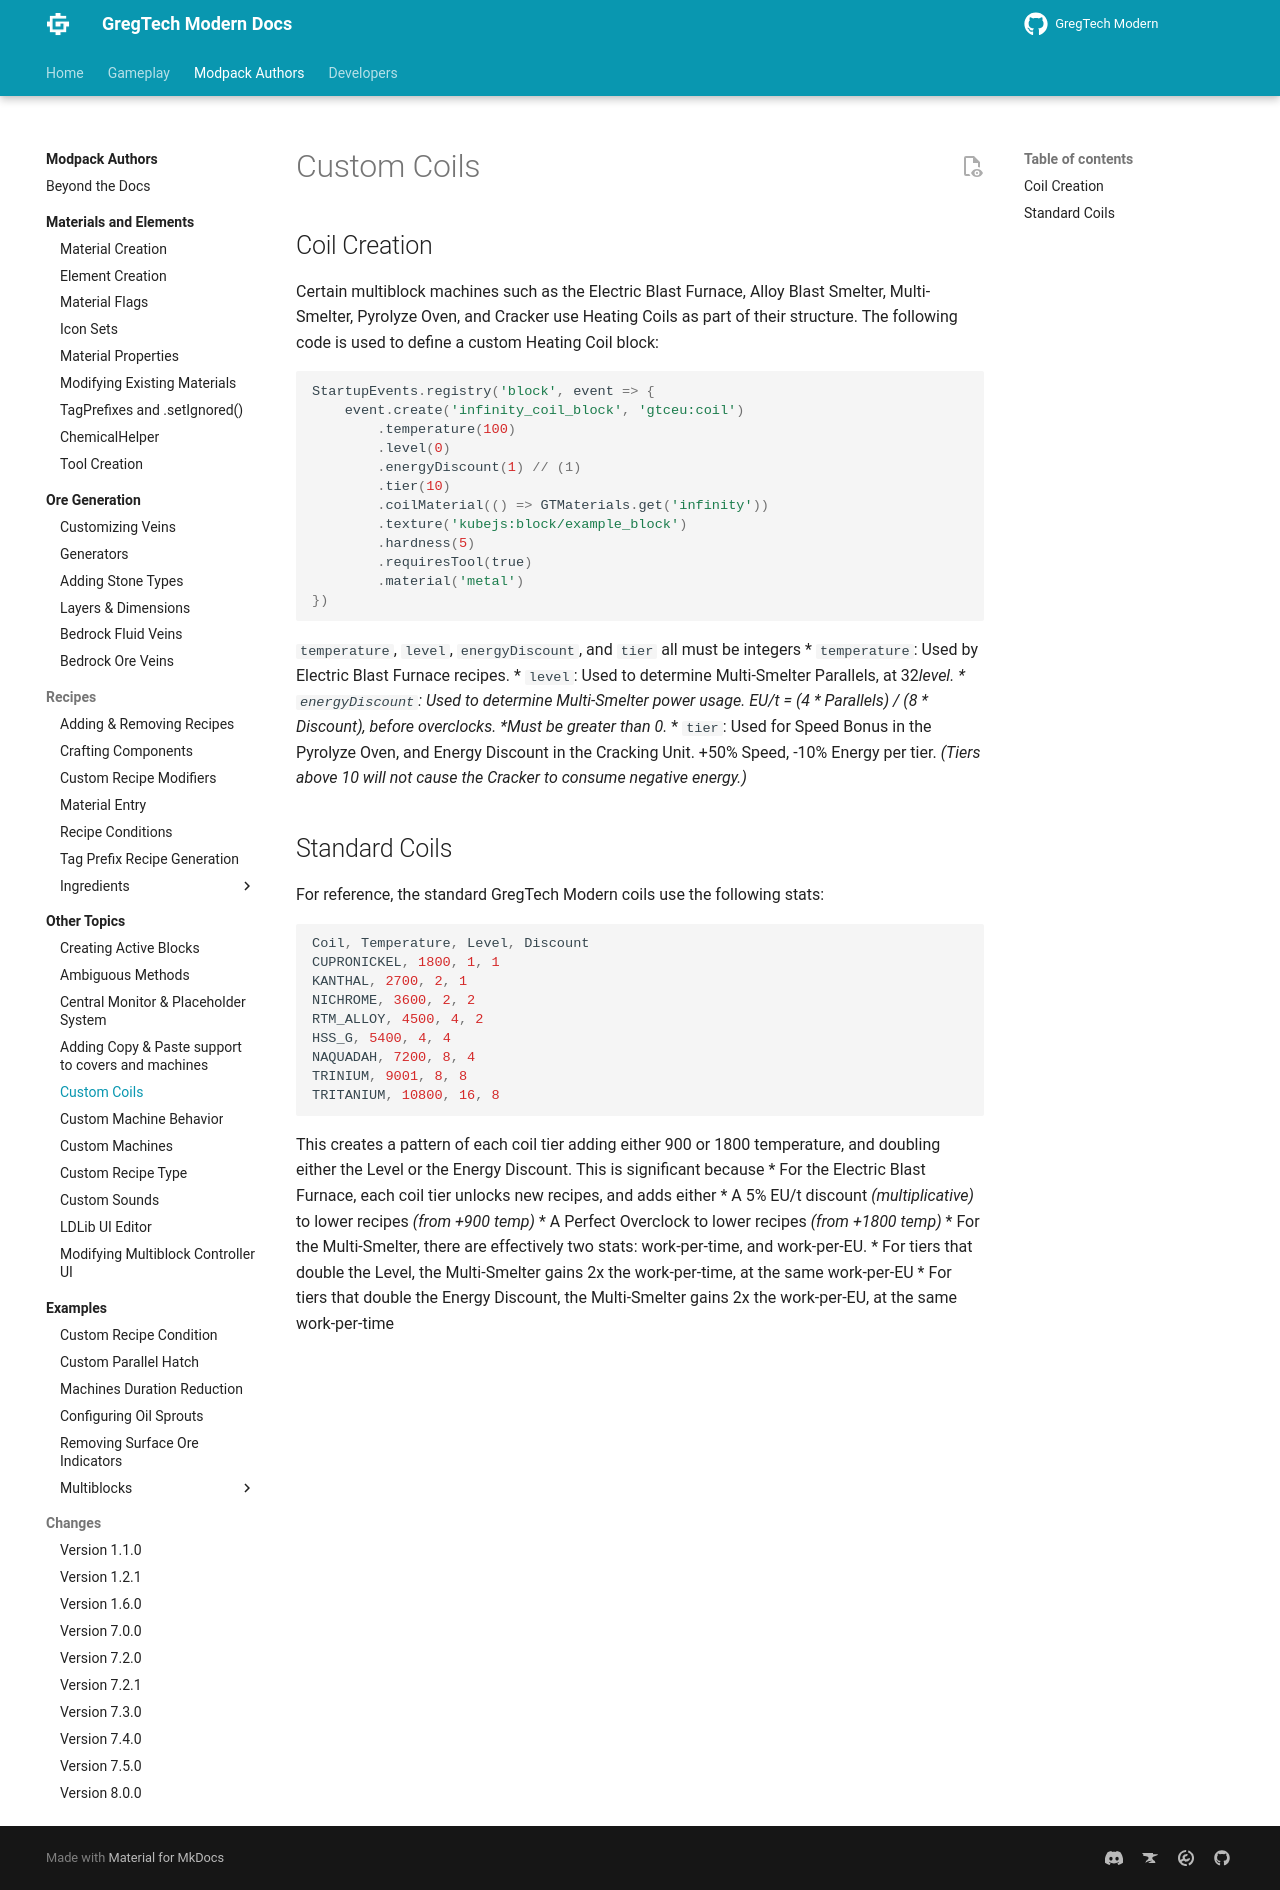

repository: eve336/greggy-ohio · page: 1.20.1/Modpacks/Other-Topics/Custom-Coils/index.html · generator: mkdocs

---
title: Custom Coils
---


## Coil Creation

```js
StartupEvents.registry('block', event => {
    event.create('infinity_coil_block', 'gtceu:coil')
        .temperature(100)
        .level(0)
        .energyDiscount(1) // (1)
        .tier(10)
        .coilMaterial(() => GTMaterials.get('infinity'))
        .texture('kubejs:block/example_block')
        .hardness(5)
        .requiresTool(true)
        .material('metal')
})
```

1. The Energy Discount must be at least 1.
